Image classification data set "data" (AdamGinna/TrashRec_dataset on GitHub). Class labels (6): cardboard, glass, metal, paper, plastic, trash.

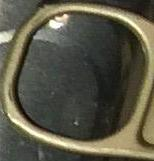
Label: metal

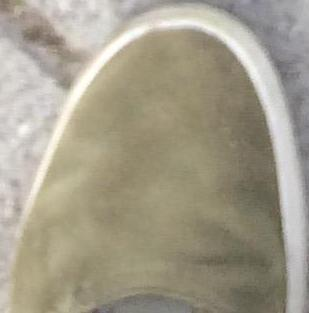
Label: trash

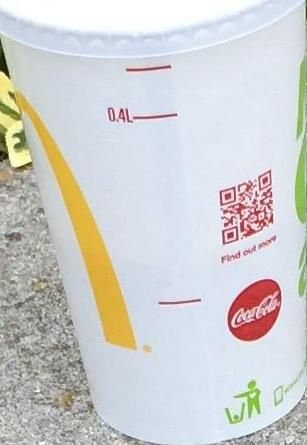
Label: paper

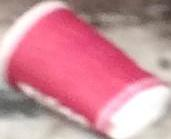
Label: paper

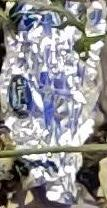
Label: plastic

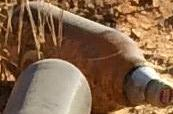
Label: glass
